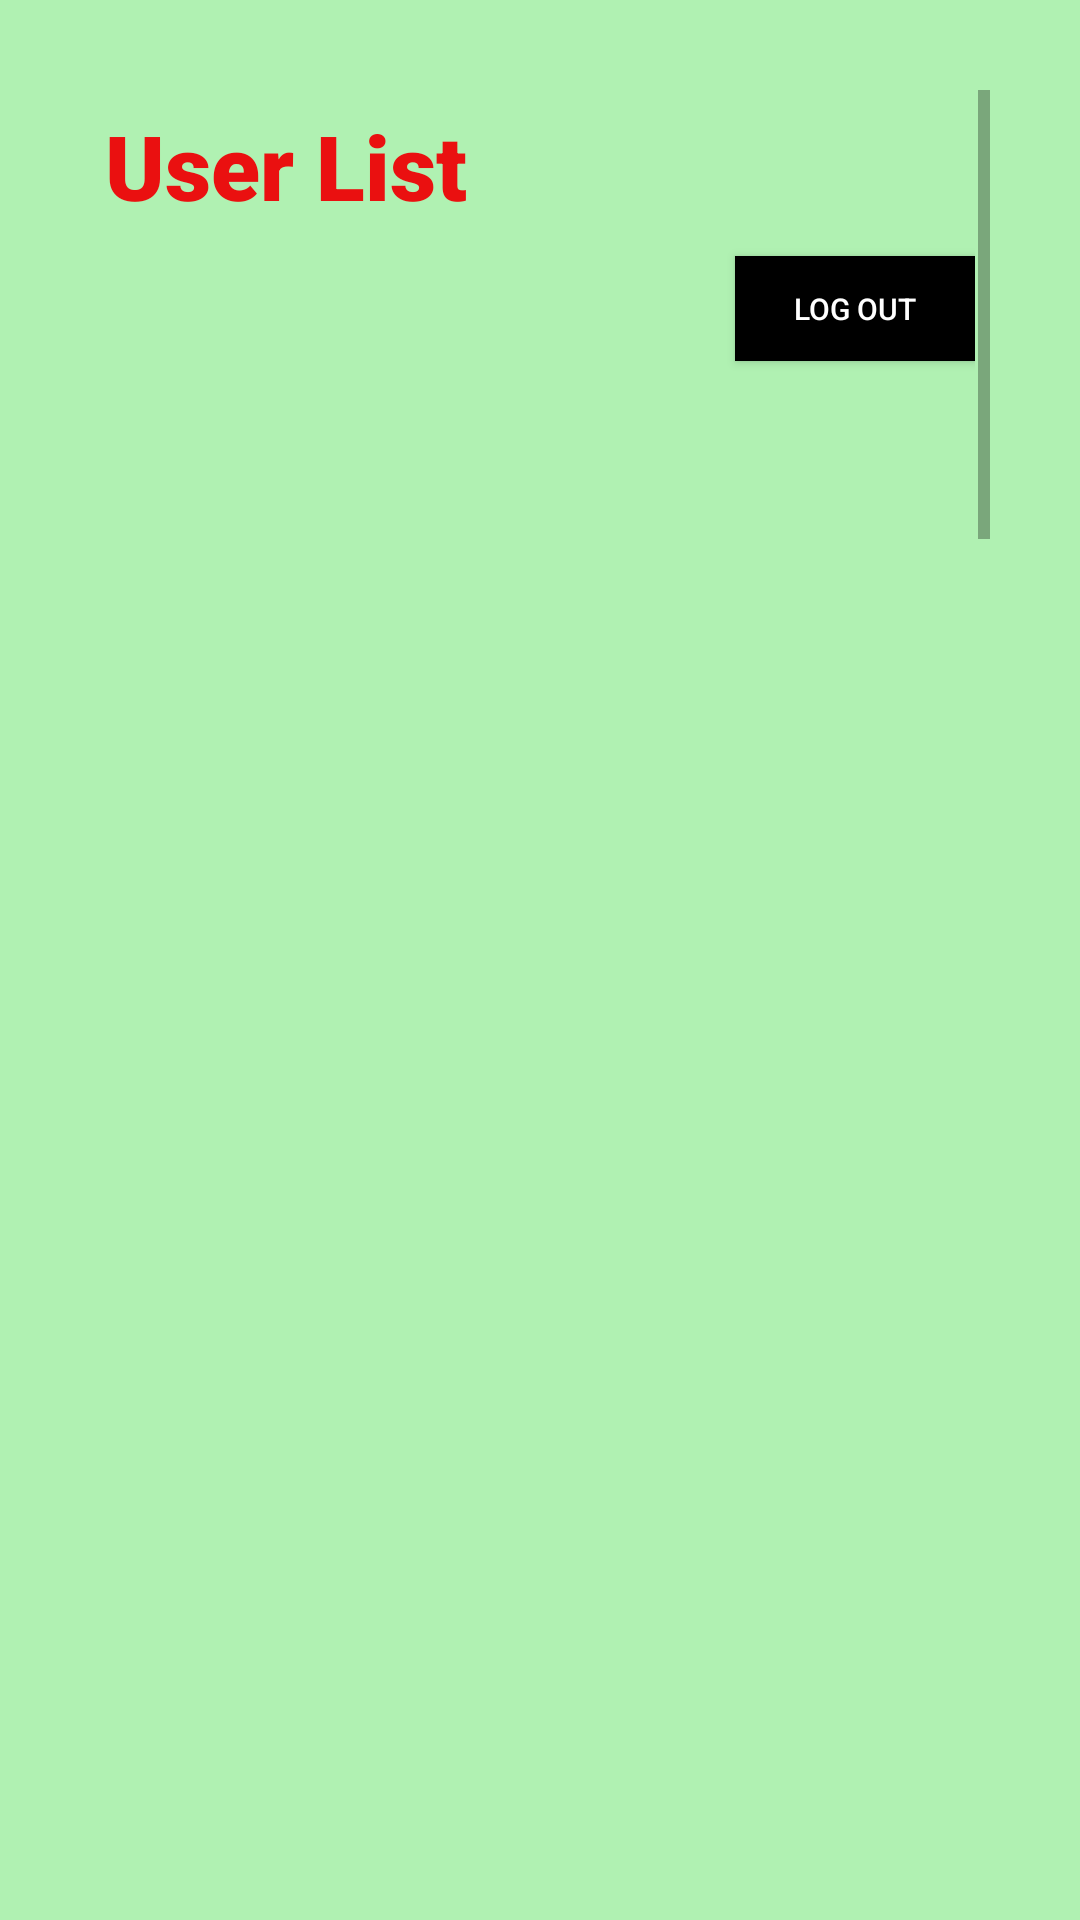

Android layout source for this screen:
<!-- AndroidManifest.xml: application theme AppTheme -->
<!-- res/layout/activity_showuserlist.xml -->
<?xml version="1.0" encoding="UTF-8"?>
<ScrollView xmlns:android="http://schemas.android.com/apk/res/android"
    xmlns:app="http://schemas.android.com/apk/res-auto"
    xmlns:tools="http://schemas.android.com/tools"
    android:layout_width="match_parent"
    android:layout_height="match_parent"
    android:background="#B0F1B2"
    android:padding="30dp"
    tools:context=".showuserlist">


    -

    <LinearLayout
        android:layout_width="match_parent"
        android:layout_height="wrap_content"
        android:orientation="vertical"
        android:padding="5sp">

        <TextView
            android:layout_width="150dp"
            android:layout_height="wrap_content"
            android:layout_marginBottom="10sp"
            android:fontFamily="sans-serif-black"
            android:text="User List"
            android:textColor="#EA1010"
            android:textSize="30sp"></TextView>

        <Button
            android:id="@+id/logoutadmin"
            android:layout_width="80dp"
            android:layout_height="35dp"
            android:layout_gravity="right"
            android:layout_marginBottom="20sp"
            android:background="@color/black"
            android:text="log out"
            android:textColor="@color/white"
            android:textSize="10dp"
            tools:ignore="InvalidId" />

        <ListView
            android:id="@+id/listview1"
            android:layout_width="wrap_content"
            android:layout_height="1833dp"
            android:layout_marginBottom="500dp"
            tools:ignore="InvalidId"></ListView>

    </LinearLayout>

</ScrollView>
<!-- resources referenced by this layout -->
<resources>
  <color name="black">#000</color>
  <color name="white">#FFFFFF</color>
  <style name="AppTheme" parent="Theme.MaterialComponents.Light.NoActionBar.Bridge">
          
          <item name="colorPrimary">@color/colorPrimary</item>
          <item name="colorPrimaryDark">@color/colorPrimaryDark</item>
          <item name="colorAccent">@color/colorAccent</item>
          <item name="windowNoTitle">true</item>
          <item name="windowActionBar">false</item>
      </style>
  <color name="colorPrimary">#FFB20C</color>
  <color name="colorPrimaryDark">#DE9B0B</color>
  <color name="colorAccent">#FFB20C</color>
</resources>
